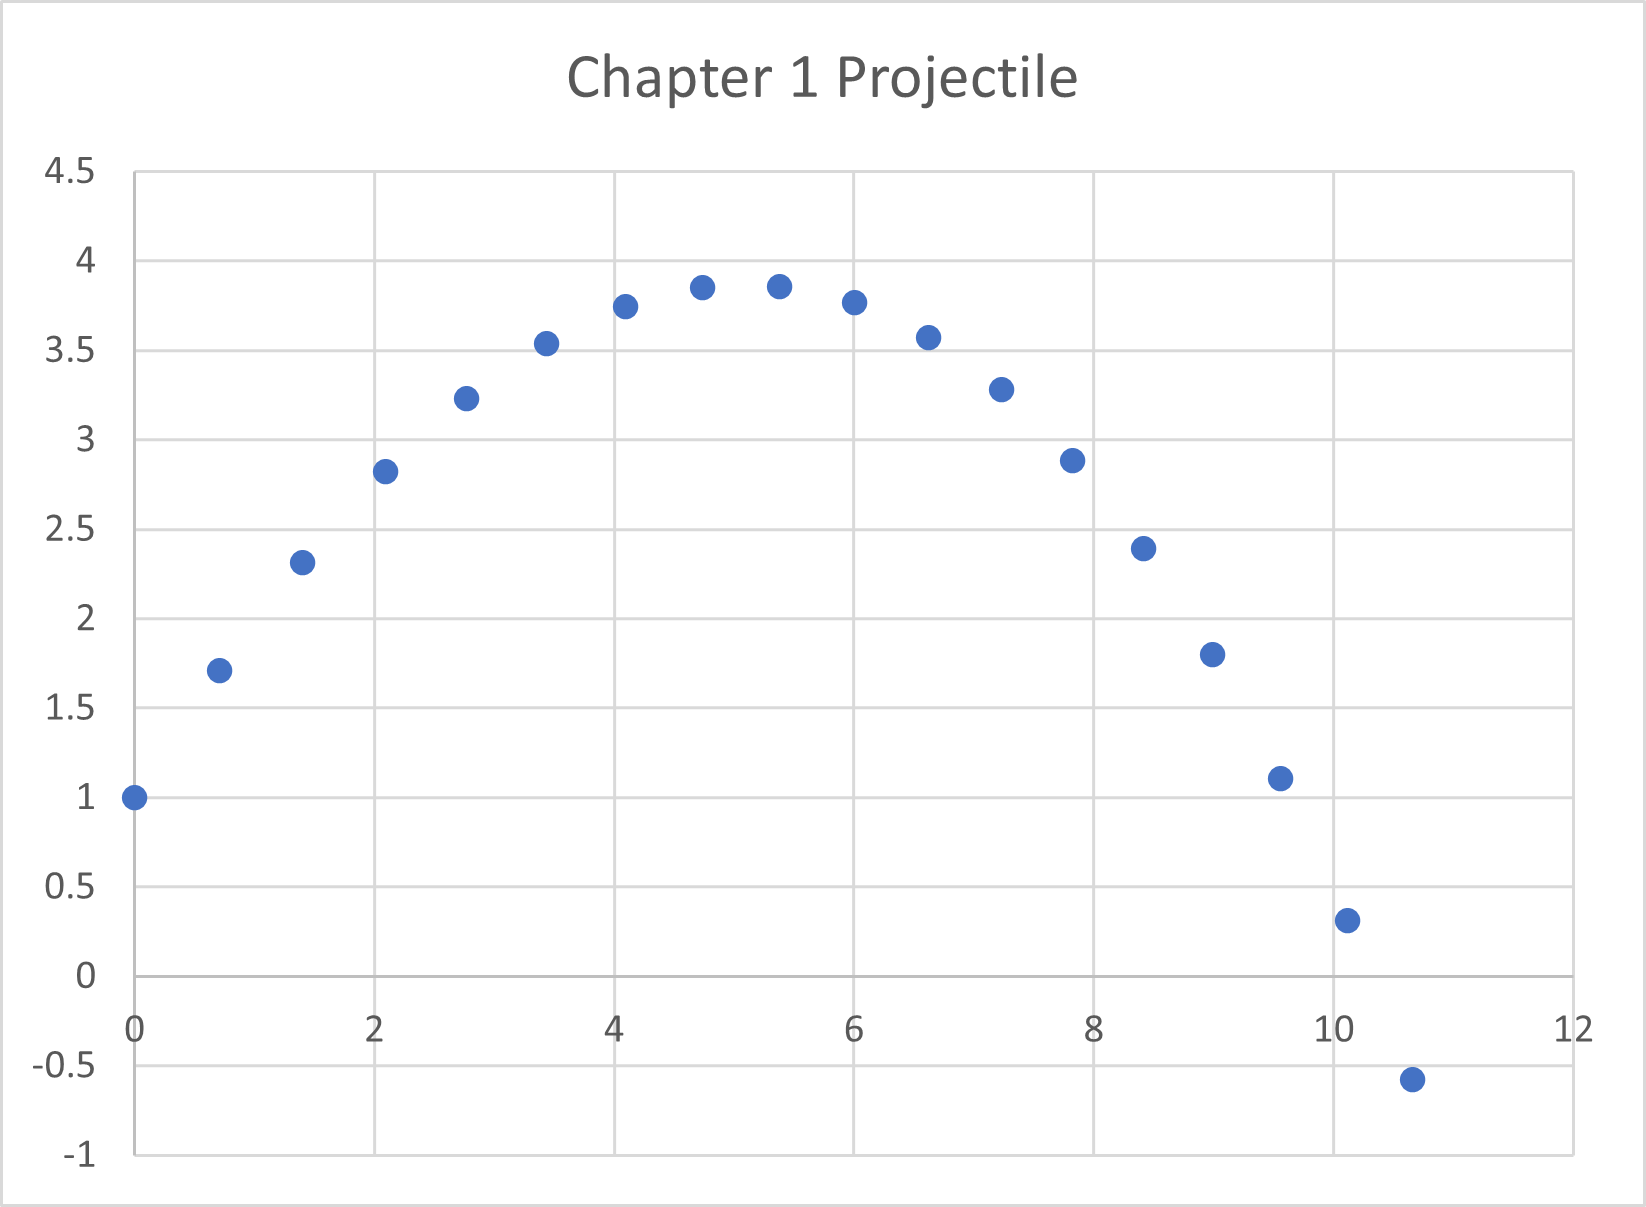

Source data for this figure (header and first rows):
0.00000, 1.00000
0.7071, 1.707
1.404, 2.314
2.091, 2.821
2.768, 3.228
3.436, 3.536
4.093, 3.743
4.74, 3.85
5.377, 3.857
6.004, 3.764
6.621, 3.571
7.228, 3.278
7.825, 2.885
8.412, 2.392
8.989, 1.799
9.557, 1.107
10.11, 0.3137
10.66, -0.5792
